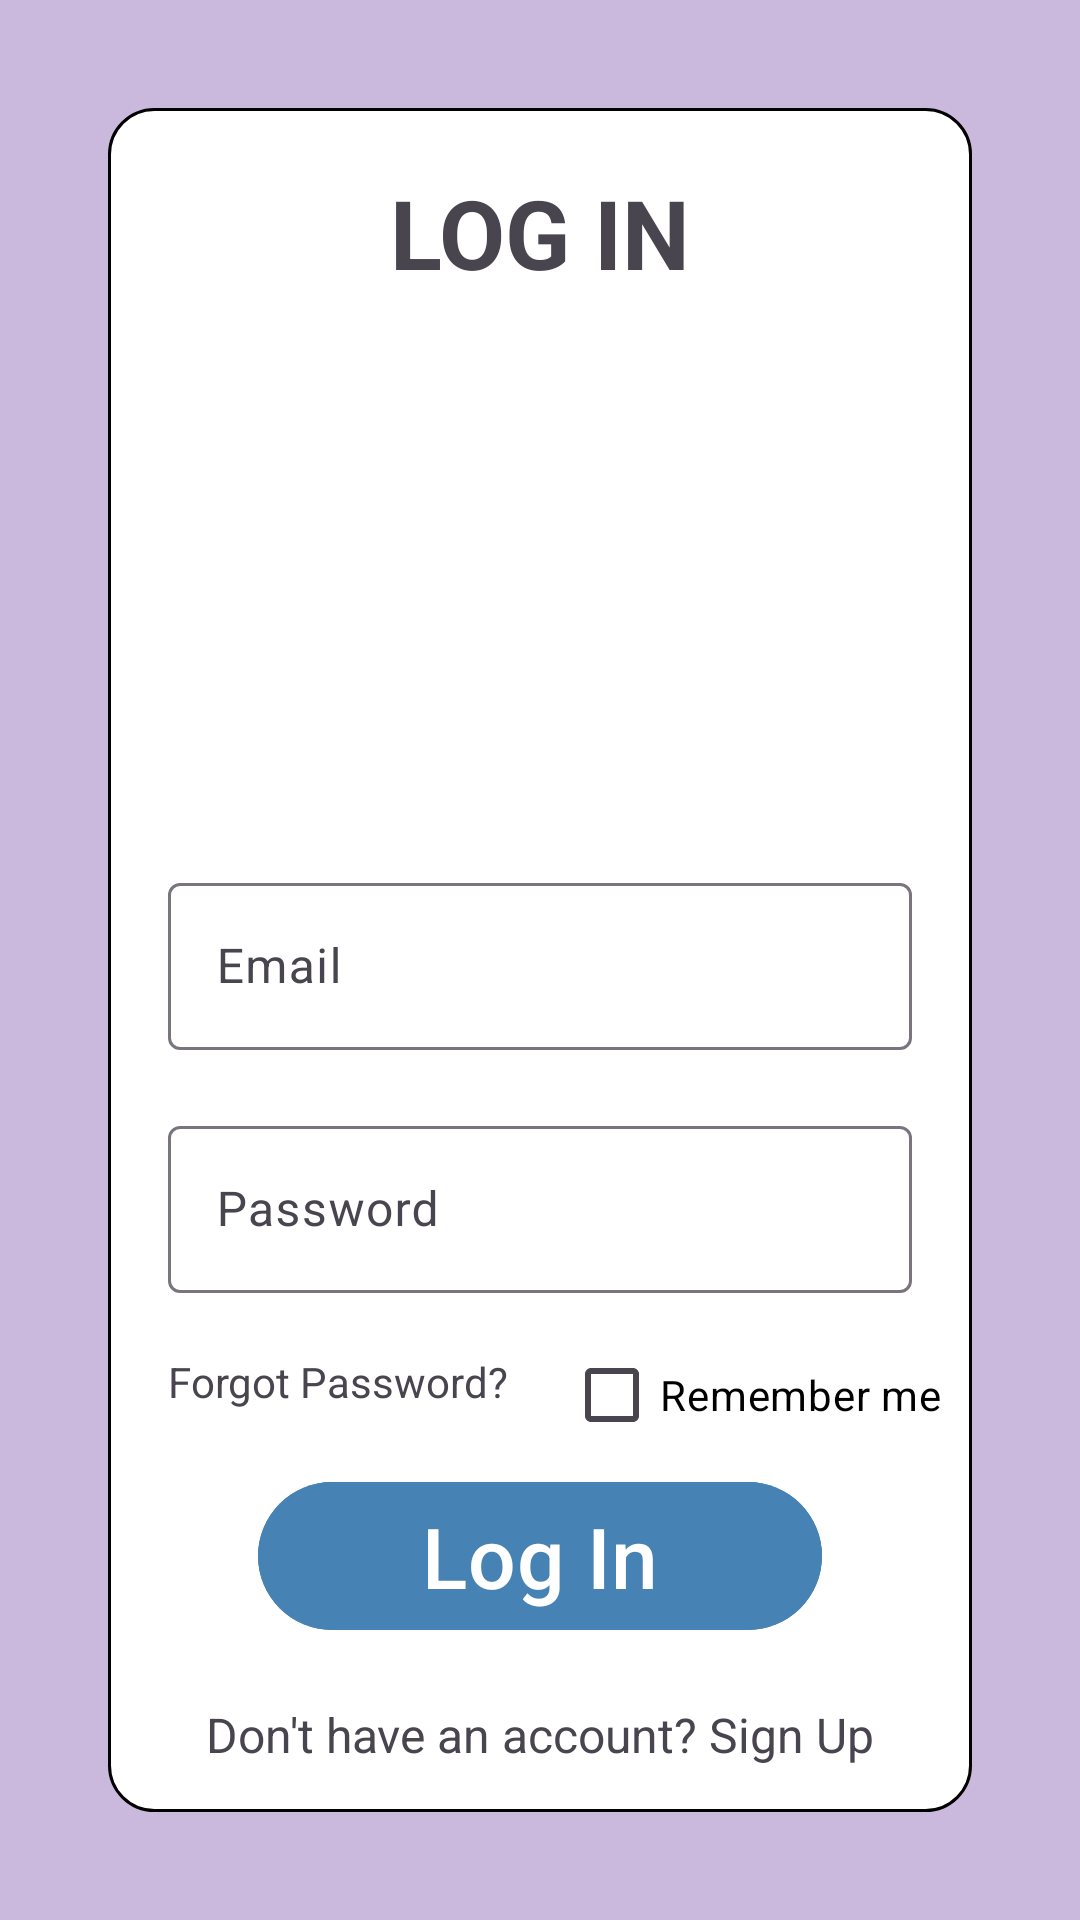

Here is an Android app screen rendered from its layout file. Give the layout XML and the strings, colors and styles it references.
<!-- AndroidManifest.xml: application theme Theme.ClothesShopApp -->
<!-- res/layout/activity_log_in.xml -->
<?xml version="1.0" encoding="utf-8"?>
<androidx.constraintlayout.widget.ConstraintLayout xmlns:android="http://schemas.android.com/apk/res/android"
    xmlns:app="http://schemas.android.com/apk/res-auto"
    xmlns:tools="http://schemas.android.com/tools"
    android:id="@+id/main"
    android:layout_width="match_parent"
    android:layout_height="match_parent"
    android:background="@color/medium_lavender"
    android:padding="16dp"
    tools:context=".Activity.Shared.LogInActivity">
    <ImageView
        android:layout_width="match_parent"
        android:layout_height="match_parent"
        android:id="@+id/formLogIn"
        android:layout_margin="20dp"
        android:src="@drawable/form"
        tools:ignore="ContentDescription" />
    <TextView
        android:layout_width="wrap_content"
        android:layout_height="wrap_content"
        android:id="@+id/tvLogIn"
        android:text="LOG IN"
        android:textSize="32sp"
        android:textStyle="bold"
        android:layout_marginTop="20dp"
        app:layout_constraintEnd_toEndOf="@id/formLogIn"
        app:layout_constraintStart_toStartOf="@id/formLogIn"
        app:layout_constraintTop_toTopOf="@id/formLogIn"
        tools:ignore="HardcodedText" />
    <ImageView
        android:layout_width="150dp"
        android:layout_height="150dp"
        android:id="@+id/imageAvatar"
        android:src="@drawable/avatar_person"
        android:layout_marginTop="20dp"
        app:layout_constraintEnd_toEndOf="@id/formLogIn"
        app:layout_constraintStart_toStartOf="@id/formLogIn"
        app:layout_constraintTop_toBottomOf="@id/tvLogIn"
        tools:ignore="ContentDescription" />
    <com.google.android.material.textfield.TextInputLayout
        android:layout_width="0dp"
        android:layout_height="wrap_content"
        android:id="@+id/layoutInputEmail"
        android:layout_marginTop="20dp"
        app:layout_constraintEnd_toEndOf="@id/formLogIn"
        app:layout_constraintStart_toStartOf="@id/formLogIn"
        app:layout_constraintTop_toBottomOf="@id/imageAvatar">
        <com.google.android.material.textfield.TextInputEditText
            android:layout_width="match_parent"
            android:layout_height="wrap_content"
            android:id="@+id/edtEmail"
            android:layout_marginRight="20dp"
            android:layout_marginLeft="20dp"
            android:hint="Email"
            android:imeOptions="actionNext"
            android:importantForAutofill="no"
            android:inputType="textEmailAddress"
            tools:ignore="HardcodedText" />
    </com.google.android.material.textfield.TextInputLayout>
    <com.google.android.material.textfield.TextInputLayout
        android:layout_width="0dp"
        android:layout_height="wrap_content"
        android:id="@+id/layoutInputPassword"
        android:layout_marginTop="20dp"
        app:layout_constraintEnd_toEndOf="@id/formLogIn"
        app:layout_constraintStart_toStartOf="@id/formLogIn"
        app:layout_constraintTop_toBottomOf="@id/layoutInputEmail">
        <com.google.android.material.textfield.TextInputEditText
            android:layout_width="match_parent"
            android:layout_height="wrap_content"
            android:id="@+id/edtPassword"
            android:layout_marginRight="20dp"
            android:layout_marginLeft="20dp"
            android:hint="Password"
            android:imeOptions="actionDone"
            android:importantForAutofill="no"
            android:inputType="textPassword"
            tools:ignore="HardcodedText" />
    </com.google.android.material.textfield.TextInputLayout>
    <com.google.android.material.textview.MaterialTextView
        android:layout_width="wrap_content"
        android:layout_height="wrap_content"
        android:id="@+id/tvForgotPassword"
        android:text="Forgot Password?"
        android:textSize="14sp"
        android:layout_marginLeft="20dp"
        android:layout_marginTop="20dp"
        app:layout_constraintStart_toStartOf="@id/formLogIn"
        app:layout_constraintTop_toBottomOf="@id/layoutInputPassword"
        tools:ignore="HardcodedText,RtlHardcoded" />
    <CheckBox
        android:id="@+id/checkboxRemember"
        android:layout_width="wrap_content"
        android:layout_height="wrap_content"
        android:text="Remember me"
        android:textSize="14sp"
        android:layout_marginTop="10dp"
        android:layout_marginRight="10dp"
        android:textColor="@color/black"
        app:layout_constraintEnd_toEndOf="@id/formLogIn"
        app:layout_constraintTop_toBottomOf="@id/layoutInputPassword"
        tools:ignore="HardcodedText,RtlHardcoded" />
    <com.google.android.material.button.MaterialButton
        android:layout_width="0dp"
        android:layout_height="wrap_content"
        android:id="@+id/btnLogIn"
        android:text="Log In"
        android:textSize="28sp"
        android:backgroundTint="@color/mediumBlue"
        app:layout_constraintEnd_toEndOf="@id/formLogIn"
        app:layout_constraintStart_toStartOf="@id/formLogIn"
        app:layout_constraintTop_toBottomOf="@id/tvForgotPassword"
        android:layout_marginTop="20dp"
        android:layout_marginLeft="50dp"
        android:layout_marginRight="50dp"
        tools:ignore="HardcodedText" />
    <com.google.android.material.textview.MaterialTextView
        android:layout_width="wrap_content"
        android:layout_height="wrap_content"
        android:id="@+id/tvCreateAccount"
        android:text="Don't have an account? Sign Up"
        android:textSize="16sp"
        app:layout_constraintEnd_toEndOf="@id/formLogIn"
        app:layout_constraintStart_toStartOf="@id/formLogIn"
        app:layout_constraintTop_toBottomOf="@id/btnLogIn"
        android:layout_marginTop="20dp"
        tools:ignore="HardcodedText" />
</androidx.constraintlayout.widget.ConstraintLayout>
<!-- resources referenced by this layout -->
<resources>
  <color name="black">#FF000000</color>
  <color name="mediumBlue">#4682B4</color>
  <color name="medium_lavender">#CAB9DC</color>
  <!-- drawable form (drawable) -->
  <?xml version="1.0" encoding="utf-8"?>
  <shape
      android:shape="rectangle"
      xmlns:android="http://schemas.android.com/apk/res/android">
      <solid android:color="@color/white"/>
      <corners android:radius="15dp"/>
      <stroke android:width="1dp"/>
  </shape>
  <style name="Theme.ClothesShopApp" parent="Base.Theme.ClothesShopApp" />
  <color name="white">#FFFFFFFF</color>
  <style name="Base.Theme.ClothesShopApp" parent="Theme.Material3.DayNight.NoActionBar">
          
          
      </style>
</resources>
